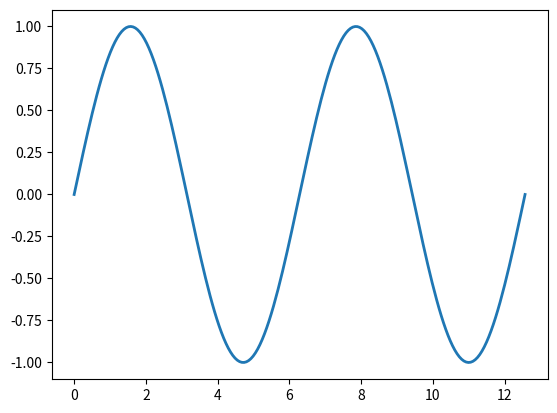

Reproduce this figure in Python.
#!/usr/bin/env python
# -*- coding:utf-8 -*-
import numpy as np
from matplotlib import pyplot as plt
from matplotlib.animation import FuncAnimation

fig, ax = plt.subplots()

x = np.linspace(0, 4*np.pi, 200)
y = np.sin(x)
line, = ax.plot(x, y, lw=2, animated=True)

def update_line(i):
    y = np.sin(x + i*2*np.pi/100)
    line.set_ydata(y)
    return [line]

ani = FuncAnimation(fig, update_line, blit=True, interval=25, frames=100); 
plt.show()

